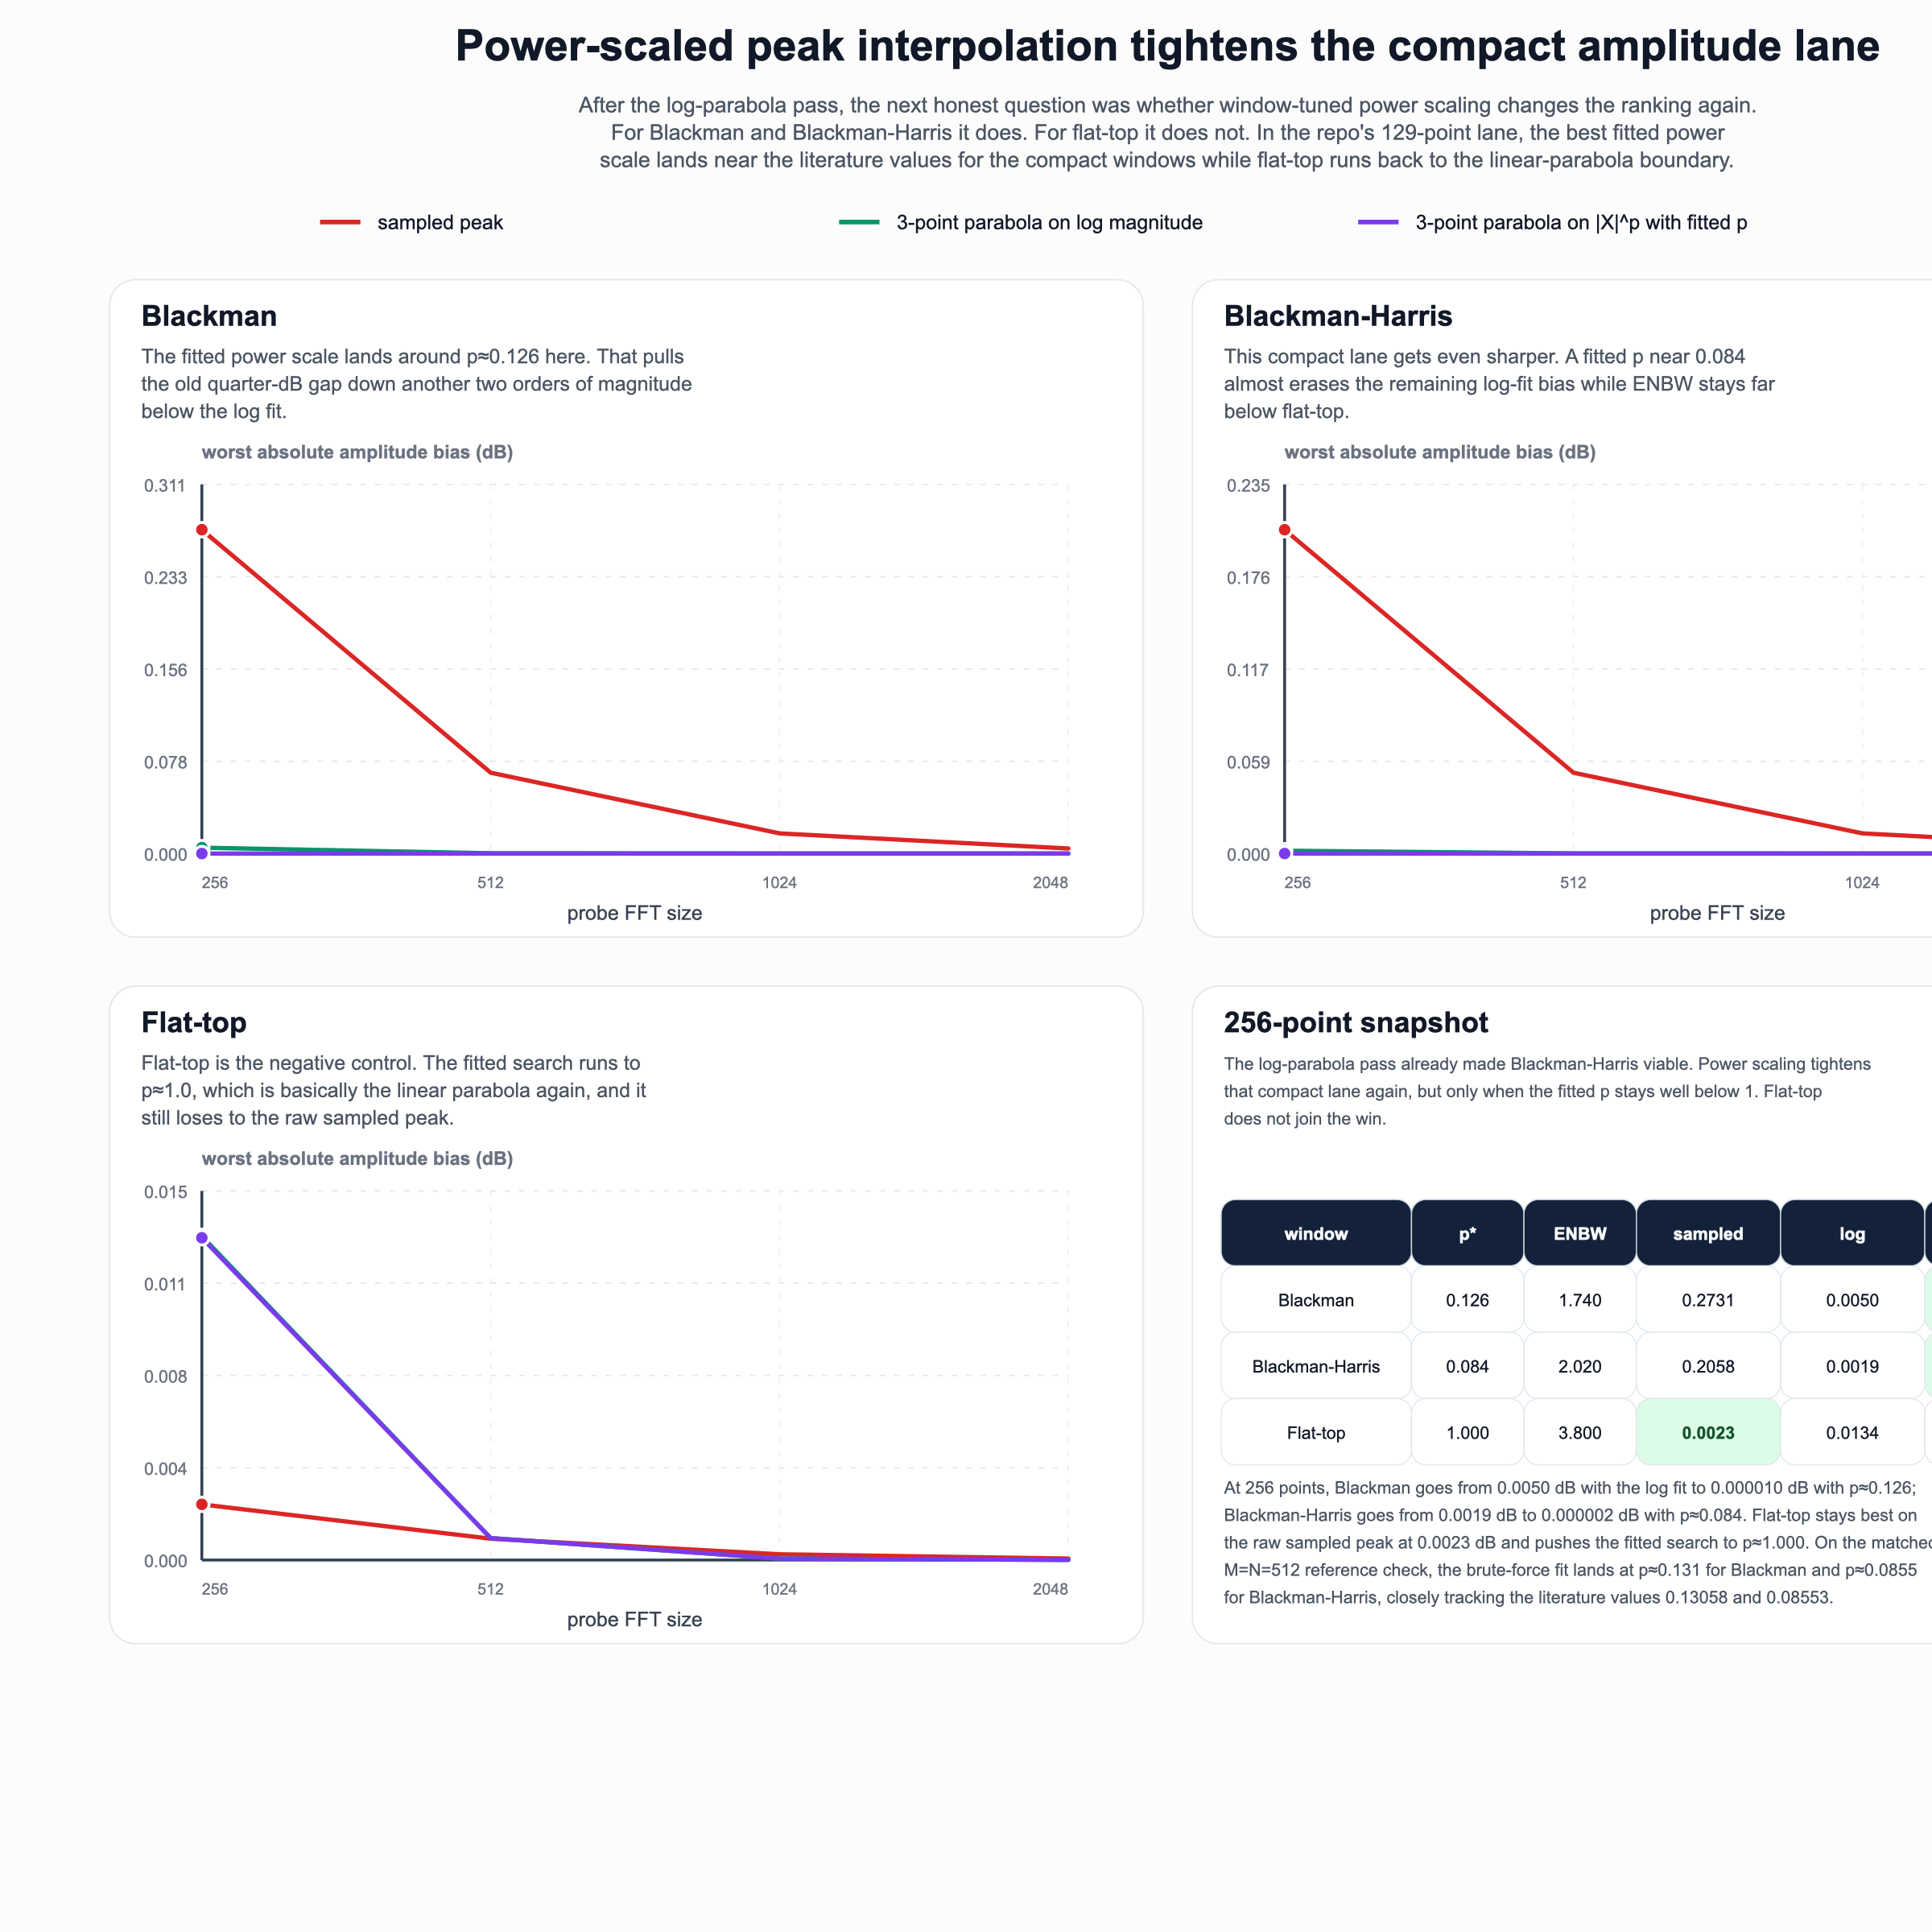

The data file committed next to this chart (first rows):
window, fft_size, length, bin_step_bins, sampled_worst_abs_bias_db, linear_worst_abs_bias_db, log_worst_abs_bias_db, power_opt_p, power_worst_abs_bias_db, enbw_bins, scalloping_loss_db, main_lobe_width_bins
blackman, 256, 129, 0.5039, 0.2731, 0.03118, 0.004976, 0.126, 9.532680388655989e-06, 1.74, 1.082, 6.047
blackman, 512, 129, 0.252, 0.06817, 0.002065, 0.0003017, 0.1245, 2.2297000030550204e-07, 1.74, 1.082, 6.047
blackman, 1024, 129, 0.126, 0.01704, 0.000131, 1.8715330262260386e-05, 0.1245, 3.298971212501434e-08, 1.74, 1.082, 6.047
blackman, 2048, 129, 0.06299, 0.004259, 8.219349508361497e-06, 1.1675544855168155e-06, 0.124, 1.9114050431745587e-09, 1.74, 1.082, 6.047
blackman-harris, 256, 129, 0.5039, 0.2058, 0.01881, 0.001863, 0.084, 1.668959332531508e-06, 2.02, 0.8128, 8.078
blackman-harris, 512, 129, 0.252, 0.05141, 0.001234, 0.0001147, 0.0835, 4.70015751750896e-08, 2.02, 0.8128, 8.078
blackman-harris, 1024, 129, 0.126, 0.01285, 7.807219013289383e-05, 7.141306914261473e-06, 0.0835, 6.201433718568416e-09, 2.02, 0.8128, 8.078
blackman-harris, 2048, 129, 0.06299, 0.003212, 4.8946816495606085e-06, 4.4591402940725043e-07, 0.0835, 5.296298598514768e-10, 2.02, 0.8128, 8.078
flattop, 256, 129, 0.5039, 0.00231, 0.01336, 0.01343, 1.0, 0.01336, 3.8, 0.009126, 10.22
flattop, 512, 129, 0.252, 0.0008853, 0.0009107, 0.0009107, 1.0, 0.0009107, 3.8, 0.009126, 10.22
flattop, 1024, 129, 0.126, 0.0002408, 5.815076710460441e-05, 5.8168048111252696e-05, 1.0, 5.815076710460441e-05, 3.8, 0.009126, 10.22
flattop, 2048, 129, 0.06299, 6.141898998379365e-05, 3.6539275496779293e-06, 3.655656221653643e-06, 1.0, 3.6539275496779293e-06, 3.8, 0.009126, 10.22
